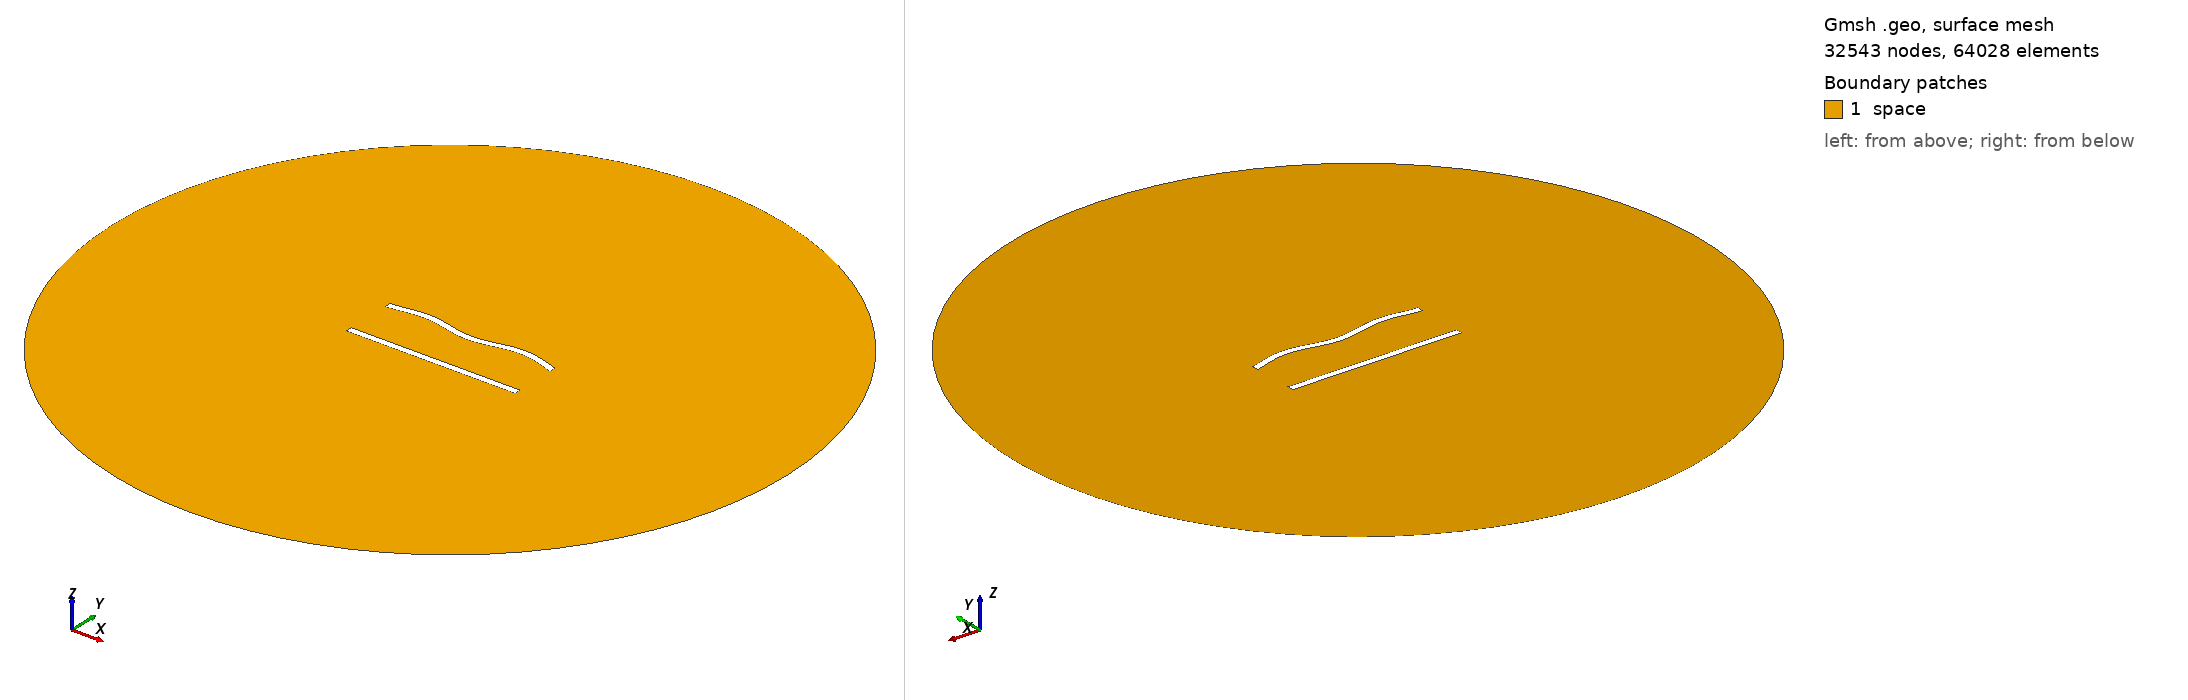

Gmsh geometry script, surface-meshed: 32543 nodes, 64028 surface elements. Boundary patches (legend numbers): 1 space. Left view from above one corner, right view from below the opposite corner. Legend entries are the model's physical surfaces. The drawing asked Gmsh for element sizes between 1% and 20% of the model's largest extent; the script's own settings can give other sizes.

=== 366.geo (drawn) ===
//---------------------------------------
// Geometry kernel
//---------------------------------------

SetFactory("OpenCASCADE");



//---------------------------------------
// Parameters of the geometry
//---------------------------------------

// Overetch of the upper plate
overetch = 0.0;

// Distance between the plates
distance = 30.0;

// Discretization over the x axis (for the deformation)
nx = 50; 

// Length of the plate
L = 100 - overetch; 

// Number of modes
n = 4; 

// 1st mode coefficient
coeff(1) = 0.0;
beta(1) = 0.596864 * 3.1415926535 / L;

// 2nd mode coefficient
coeff(2) = 0.0;
beta(2) = 1.49418 * 3.1415926535 / L;

// 3rd mode coefficient
coeff(3) = 0.0;
beta(3) = 2.50025 * 3.1415926535 / L;

// 4th mode coefficient
coeff(4) = 1.5;
beta(4) = 3.49999 * 3.1415926535 / L;



//---------------------------------------
// Upper plate (deformed rectangle)
//---------------------------------------

// Coordiantes of the upper plate
xmin = -50;
xmax = 50 - overetch;

// Height of the upper plate
yheight = 4 - 2 * overetch;

// Indexes of the points
UpperID[] = {};
LowerID[] = {};
LeftID[] = {};
RightID[] = {};

// Point index
p = 1;

// Horizontal edges
For i In {1:nx}
    x = xmin + (i-1)*(xmax - xmin)/(nx-1);

    y_bottom = distance / 2 + overetch;
    For j In {1:n}
        C = (Cosh(beta(j)*L) + Cos(beta(j)*L)) / (Sinh(beta(j)*L) + Sin(beta(j)*L));
        y_bottom  = y_bottom + coeff(j) * (Cosh(beta(j)*(x+50)) - Cos(beta(j)*(x+50)) - C * (Sinh(beta(j)*(x+50)) - Sin(beta(j)*(x+50))));
    EndFor

    y_top = y_bottom + yheight;

    Point(p) = {x, y_top, 0, 1.0};
    UpperID[i] = p;
    p = p + 1;

    Point(p) = {x, y_bottom, 0, 1.0};
    LowerID[i] = p;
    p = p + 1;
EndFor

// Create point lists
UpperPts[] = {}; LowerPts[] = {};
For i In {1:nx}
  UpperPts[] += {UpperID[i]};
  LowerPts[] += {LowerID[i]};
EndFor

// Build splines
Spline(1) = {UpperPts[]};
Spline(2) = {LowerPts[]};
Line(3) = {LowerPts[nx-1], UpperPts[nx-1]};
Line(4) = {LowerPts[0], UpperPts[0]};

// Build the plane surface
Curve Loop(1) = {2, 3, -1, -4};
Plane Surface(1) = {1};



//---------------------------------------
// Lower plate (rectangle)
//---------------------------------------

// Vertices
Point(1001) = {-50, -distance/2, 0, 1.0};
Point(1002) = { 50, -distance/2, 0, 1.0};
Point(1003) = { 50,  -distance/2 + 4, 0, 1.0};
Point(1004) = {-50,  -distance/2 + 4, 0, 1.0};

// Edges
Line(5) = {1001, 1002};
Line(6) = {1002, 1003};
Line(7) = {1003, 1004};
Line(8) = {1004, 1001};

// Plane surface
Line Loop(2) = {5, 6, 7, 8};
Plane Surface(2) = {2}; 



//---------------------------------------
// Outer (fictious) boundary
//---------------------------------------

// Points
Point(1005) = {0, 0, 0};       // Center
Point(1006) = {200, 0, 0};     // Start point
Point(1007) = {0, 200, 0};     // 90 degrees
Point(1008) = {-200, 0, 0};    // 180 degrees
Point(1009) = {0, -200, 0};    // 270 degrees

// Circle arcs (each needs start, center, end)
Circle(9) = {1006, 1005, 1007};
Circle(10) = {1007, 1005, 1008};
Circle(11) = {1008, 1005, 1009};
Circle(12) = {1009, 1005, 1006};

// Plane surface for the entire domain
Curve Loop(3) = {9, 10, 11, 12};
Surface(3) = {3};

// Subtract the plates from the whole domain to obtain the actual domain where we want to solve the equations
BooleanDifference{ Surface{3}; Delete; }{ Surface{1}; Surface{2}; Delete; }




//---------------------------------------
// Transfinite Lines/Curves
//---------------------------------------

// Set the number of points on the boundaries
r = 6;
d = 0.15;

// Plates
Transfinite Curve {1} = 50*r/4 Using Progression 1;
Transfinite Line {2} = 50*r Using Progression 1;
Transfinite Curve {3, 4} = 2*r Using Progression 1+d;
Transfinite Line {5} = 50*r/4 Using Progression 1;
Transfinite Line {7} = 50*r Using Progression 1;
Transfinite Line {6} = 2*r Using Progression 1-d;
Transfinite Line {8} = 2*r Using Progression 1+d;

// Outer boundary
Transfinite Line {9, 10, 11, 12} = 20 Using Progression 1;



//---------------------------------------
// Physical groups
//---------------------------------------                

// Physical curves (boundaries)
Physical Line("force_segment", 10) = {2};
Physical Line("upper_plate", 11) = {1, 3, 4};
Physical Line("lower_plate", 12) = {5, 6, 7, 8};
Physical Line("boundary", 20) = {9, 10, 11, 12};

// Physical Surfaces
Physical Surface("space", 30) = {3};



//---------------------------------------
// 6. Generate the Mesh
//---------------------------------------

// 2D mesh generation
Mesh 2;
